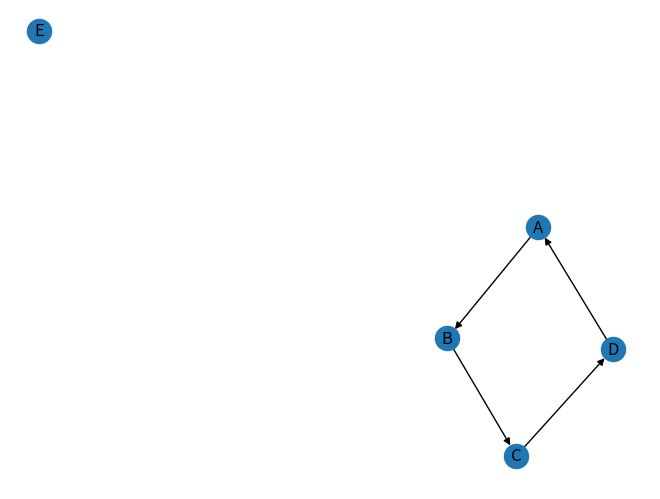

Recreate this plot in Python.
# pip install networkx matplotlib

import networkx as nx
import matplotlib.pyplot as plt


class Grafo:
    def __init__(self):
        self.grafo = nx.DiGraph()
        print('Grafo criado.')

    def adicionar_vertice(self, nome):
        self.grafo.add_node(nome)
        print(f"Vertice {nome} adicionado ao grafo.")

    def adicionar_aresta(self, vertice1, vertice2):
        self.grafo.add_edge(vertice1, vertice2)
        print(
            f"Aresta entre vertices {vertice1} e {vertice2} adicionada ao grafo.")

    def visualizar(self):
        nx.draw(self.grafo, with_labels=True)
        plt.show()


# Cria um objeto de grafo
grafo = Grafo()

# Adiciona vertice(nós) ao grafo
grafo.adicionar_vertice("A")
grafo.adicionar_vertice("B")
grafo.adicionar_vertice("C")
grafo.adicionar_vertice("D")
grafo.adicionar_vertice("E")

# Adiciona arestas ao grafo
grafo.adicionar_aresta("A", "B")
grafo.adicionar_aresta("B", "C")
grafo.adicionar_aresta("C", "D")
grafo.adicionar_aresta("D", "A")

# Visualiza o grafo
grafo.visualizar()
